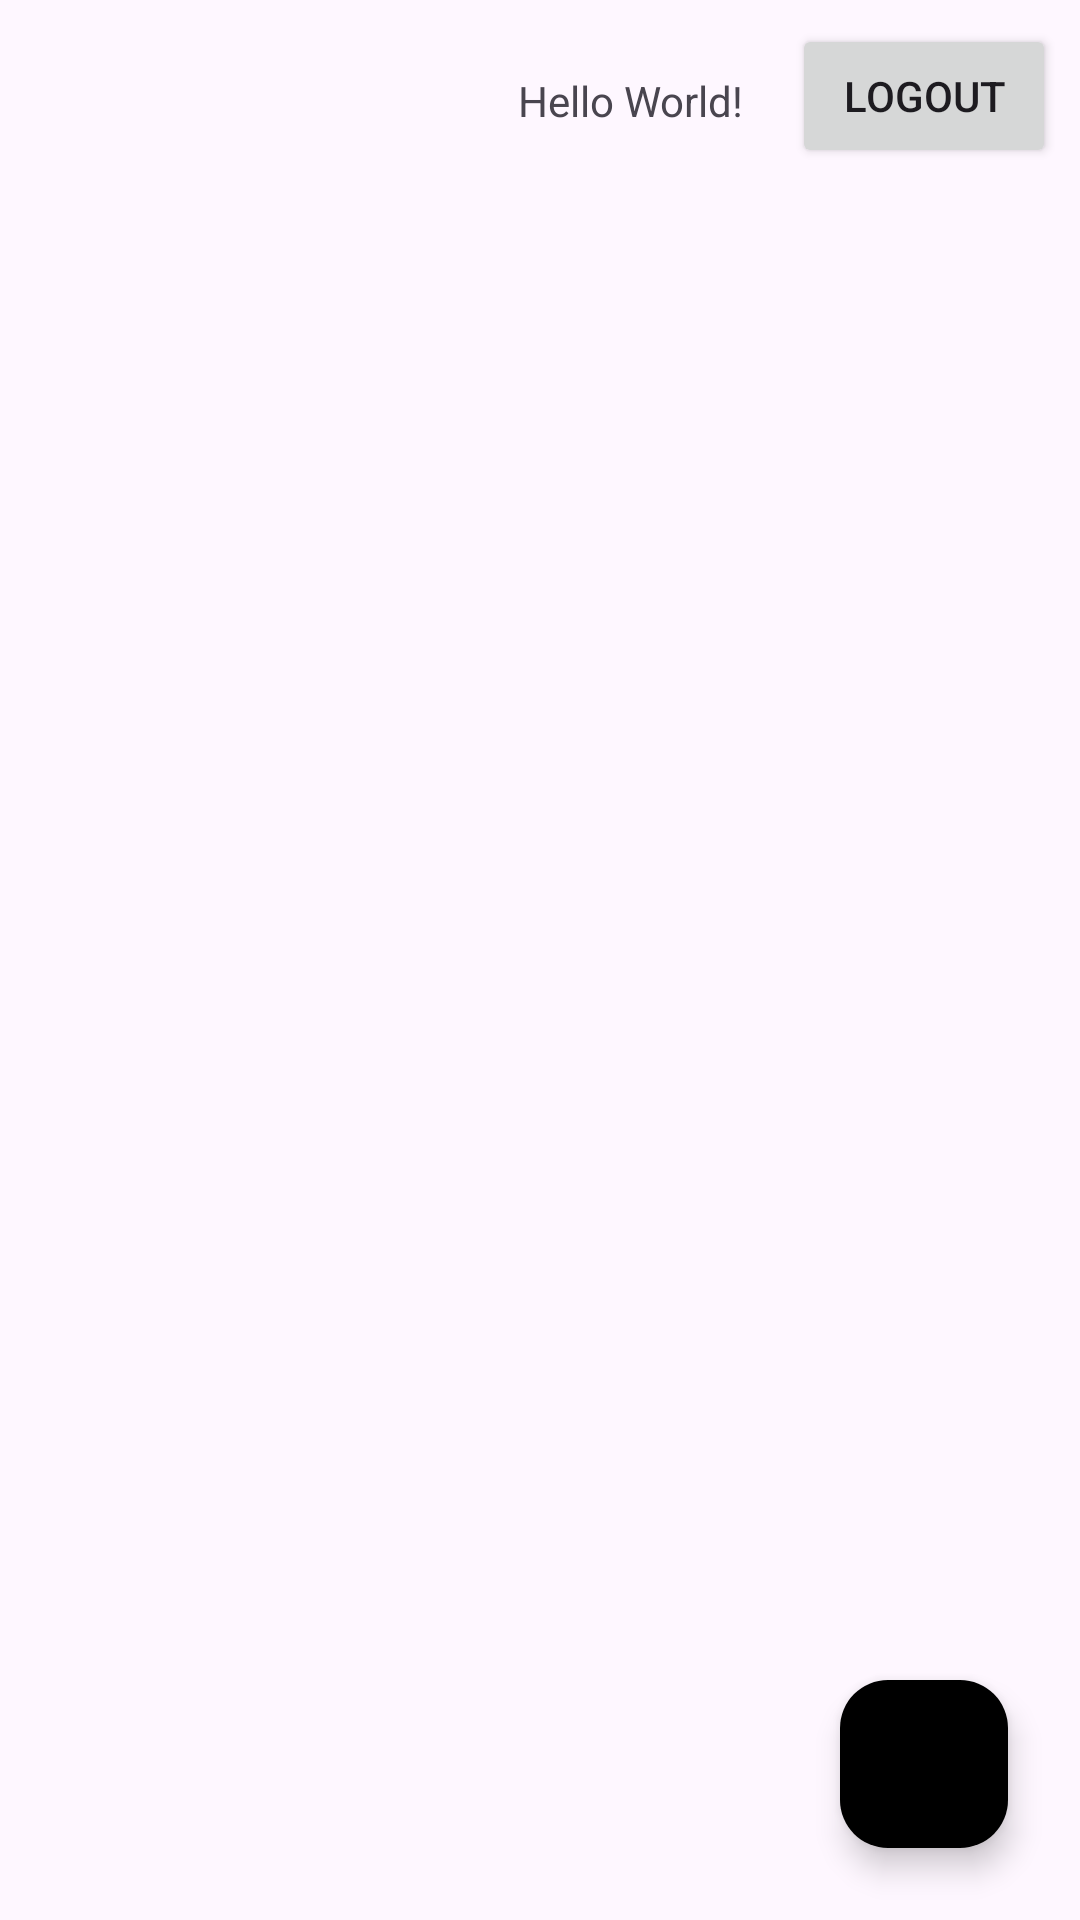

Layout XML and referenced resources for this Android screen:
<!-- AndroidManifest.xml: application theme Theme.Material3.Light -->
<!-- res/layout/activity_main.xml -->
<?xml version="1.0" encoding="utf-8"?>
<androidx.constraintlayout.widget.ConstraintLayout xmlns:android="http://schemas.android.com/apk/res/android"
    xmlns:app="http://schemas.android.com/apk/res-auto"
    xmlns:tools="http://schemas.android.com/tools"
    android:layout_width="match_parent"
    android:layout_height="match_parent"
    android:gravity="center"
    android:orientation="vertical"
    tools:context=".MainActivity">

    <TextView
        android:id="@+id/user_details"
        android:layout_width="wrap_content"
        android:layout_height="wrap_content"
        android:layout_marginTop="24dp"
        android:layout_marginEnd="16dp"
        android:text="Hello World!"
        app:layout_constraintEnd_toStartOf="@+id/logout"
        app:layout_constraintTop_toTopOf="parent" />

    <Button
        android:id="@+id/logout"
        android:layout_width="wrap_content"
        android:layout_height="wrap_content"
        android:layout_marginTop="8dp"
        android:layout_marginEnd="8dp"
        android:text="@string/logout"
        app:layout_constraintEnd_toEndOf="parent"
        app:layout_constraintTop_toTopOf="parent" />

    <androidx.recyclerview.widget.RecyclerView
        android:id="@+id/recyclerview"
        android:layout_width="match_parent"
        android:layout_height="wrap_content"
        android:layout_marginTop="16dp"
        app:layout_constraintStart_toStartOf="parent"
        app:layout_constraintTop_toBottomOf="@+id/logout">

    </androidx.recyclerview.widget.RecyclerView>

    <com.google.android.material.floatingactionbutton.FloatingActionButton
        android:id="@+id/floatingActionButton2"
        android:layout_width="wrap_content"
        android:layout_height="wrap_content"
        android:layout_marginEnd="24dp"
        android:layout_marginBottom="24dp"
        android:clickable="true"
        app:backgroundTint="@color/green_blue"
        app:tint="@color/white"
        app:layout_constraintBottom_toBottomOf="parent"
        app:layout_constraintEnd_toEndOf="parent"
        app:srcCompat="@drawable/baseline_add_circle_outline_24" />

</androidx.constraintlayout.widget.ConstraintLayout>
<!-- resources referenced by this layout -->
<resources>
  <string name="logout">Logout</string>
  <!-- not gathered from this repository: default colours our renderer supplied (Android Studio template values) -->
  <color name="white">#FFFFFFFF</color>
</resources>
